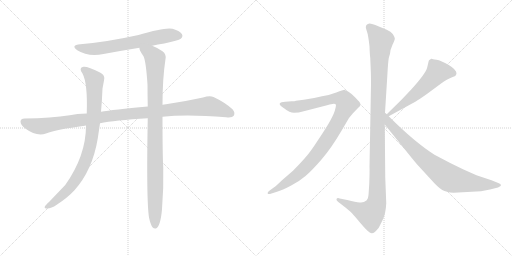
t = 0.00 s
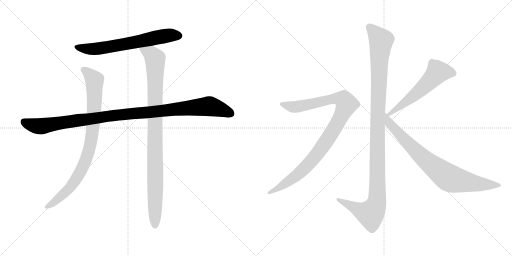
t = 1.63 s
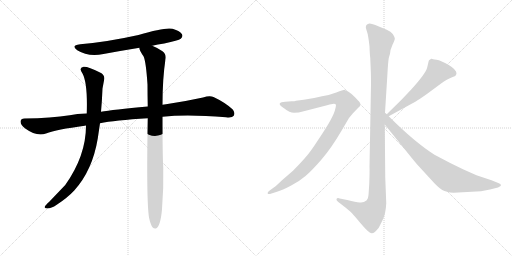
t = 3.26 s
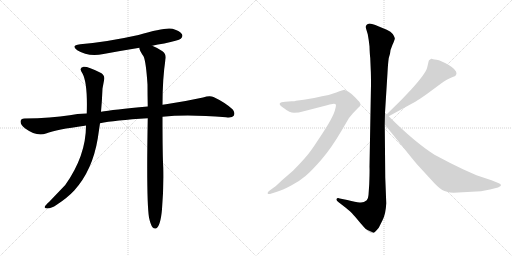
t = 4.89 s
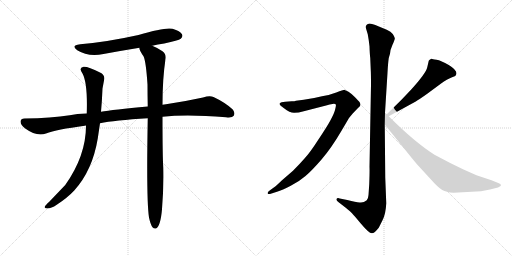
t = 6.53 s
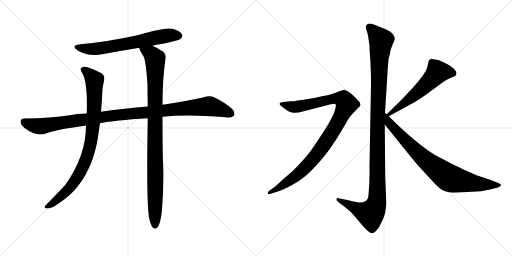
t = 8.16 s

The animated SVG that drew these frames (rendered in a browser with its animation timeline set to each time). Animation: 8 CSS @keyframes rules; one cycle of 8.16 s.

<svg version="1.1" viewBox="0 0 2048 1024" xmlns="http://www.w3.org/2000/svg">
  <g stroke="lightgray" stroke-dasharray="1,1" stroke-width="1" transform="scale(4, 4)">
    <line x1="0" y1="0" x2="256" y2="256"></line>
    <line x1="256" y1="0" x2="0" y2="256"></line>
    <line x1="128" y1="0" x2="128" y2="256"></line>
    <line x1="0" y1="128" x2="256" y2="128"></line>
    <line x1="256" y1="0" x2="512" y2="256"></line>
    <line x1="512" y1="0" x2="256" y2="256"></line>
    <line x1="384" y1="0" x2="384" y2="256"></line>
    <line x1="256" y1="128" x2="512" y2="128"></line>
  </g>
<g transform="scale(1, -1) translate(0, -850)">
   <style type="text/css">
    @keyframes keyframes0 {
      from {
       stroke: black;
       stroke-dashoffset: 666;
       stroke-width: 128;
       }
       68% {
       animation-timing-function: step-end;
       stroke: black;
       stroke-dashoffset: 0;
       stroke-width: 128;
       }
       to {
       stroke: black;
       stroke-width: 1024;
       }
       }
       #make-me-a-hanzi-animation-0 {
         animation: keyframes0 0.791992s both;
         animation-delay: 0.000000s;
         animation-timing-function: linear;
       }
    @keyframes keyframes1 {
      from {
       stroke: black;
       stroke-dashoffset: 1097;
       stroke-width: 128;
       }
       78% {
       animation-timing-function: step-end;
       stroke: black;
       stroke-dashoffset: 0;
       stroke-width: 128;
       }
       to {
       stroke: black;
       stroke-width: 1024;
       }
       }
       #make-me-a-hanzi-animation-1 {
         animation: keyframes1 1.142741s both;
         animation-delay: 0.791992s;
         animation-timing-function: linear;
       }
    @keyframes keyframes2 {
      from {
       stroke: black;
       stroke-dashoffset: 885;
       stroke-width: 128;
       }
       74% {
       animation-timing-function: step-end;
       stroke: black;
       stroke-dashoffset: 0;
       stroke-width: 128;
       }
       to {
       stroke: black;
       stroke-width: 1024;
       }
       }
       #make-me-a-hanzi-animation-2 {
         animation: keyframes2 0.970215s both;
         animation-delay: 1.934733s;
         animation-timing-function: linear;
       }
    @keyframes keyframes3 {
      from {
       stroke: black;
       stroke-dashoffset: 993;
       stroke-width: 128;
       }
       76% {
       animation-timing-function: step-end;
       stroke: black;
       stroke-dashoffset: 0;
       stroke-width: 128;
       }
       to {
       stroke: black;
       stroke-width: 1024;
       }
       }
       #make-me-a-hanzi-animation-3 {
         animation: keyframes3 1.058105s both;
         animation-delay: 2.904948s;
         animation-timing-function: linear;
       }
    @keyframes keyframes4 {
      from {
       stroke: black;
       stroke-dashoffset: 1170;
       stroke-width: 128;
       }
       79% {
       animation-timing-function: step-end;
       stroke: black;
       stroke-dashoffset: 0;
       stroke-width: 128;
       }
       to {
       stroke: black;
       stroke-width: 1024;
       }
       }
       #make-me-a-hanzi-animation-4 {
         animation: keyframes4 1.202148s both;
         animation-delay: 3.963053s;
         animation-timing-function: linear;
       }
    @keyframes keyframes5 {
      from {
       stroke: black;
       stroke-dashoffset: 1010;
       stroke-width: 128;
       }
       77% {
       animation-timing-function: step-end;
       stroke: black;
       stroke-dashoffset: 0;
       stroke-width: 128;
       }
       to {
       stroke: black;
       stroke-width: 1024;
       }
       }
       #make-me-a-hanzi-animation-5 {
         animation: keyframes5 1.071940s both;
         animation-delay: 5.165201s;
         animation-timing-function: linear;
       }
    @keyframes keyframes6 {
      from {
       stroke: black;
       stroke-dashoffset: 575;
       stroke-width: 128;
       }
       65% {
       animation-timing-function: step-end;
       stroke: black;
       stroke-dashoffset: 0;
       stroke-width: 128;
       }
       to {
       stroke: black;
       stroke-width: 1024;
       }
       }
       #make-me-a-hanzi-animation-6 {
         animation: keyframes6 0.717936s both;
         animation-delay: 6.237141s;
         animation-timing-function: linear;
       }
    @keyframes keyframes7 {
      from {
       stroke: black;
       stroke-dashoffset: 812;
       stroke-width: 128;
       }
       73% {
       animation-timing-function: step-end;
       stroke: black;
       stroke-dashoffset: 0;
       stroke-width: 128;
       }
       to {
       stroke: black;
       stroke-width: 1024;
       }
       }
       #make-me-a-hanzi-animation-7 {
         animation: keyframes7 0.910807s both;
         animation-delay: 6.955077s;
         animation-timing-function: linear;
       }
</style>
<path d="M 609.0 667.0 Q 631.0 673.0 657.0 676.0 Q 714.0 688.0 723.0 695.0 Q 733.0 704.0 728.0 713.0 Q 721.0 726.0 690.0 735.0 Q 660.0 742.0 554.0 710.0 Q 428.0 682.0 321.0 673.0 Q 281.0 669.0 309.0 649.0 Q 352.0 622.0 414.0 634.0 Q 484.0 647.0 558.0 659.0 L 609.0 667.0 Z" fill="lightgray"></path> 
<path d="M 650.0 383.0 Q 749.0 393.0 904.0 381.0 Q 929.0 378.0 935.0 387.0 Q 942.0 400.0 930.0 413.0 Q 899.0 441.0 854.0 462.0 Q 839.0 469.0 812.0 460.0 Q 739.0 444.0 664.0 433.0 Q 657.0 433.0 650.0 431.0 L 591.0 424.0 Q 450.0 411.0 404.0 403.0 L 347.0 396.0 Q 307.0 395.0 279.0 389.0 Q 206.0 377.0 98.0 376.0 Q 83.0 376.0 82.0 364.0 Q 82.0 351.0 101.0 336.0 Q 146.0 303.0 184.0 316.0 Q 226.0 332.0 339.0 347.0 Q 340.0 348.0 344.0 348.0 L 400.0 357.0 Q 457.0 369.0 591.0 377.0 L 650.0 383.0 Z" fill="lightgray"></path> 
<path d="M 404.0 403.0 Q 408.0 446.0 410.0 496.0 L 416.0 528.0 Q 422.0 550.0 400.0 560.0 Q 351.0 585.0 334.0 583.0 Q 313.0 579.0 330.0 556.0 Q 351.0 517.0 347.0 396.0 L 344.0 348.0 Q 344.0 227.0 261.0 110.0 L 197.0 43.0 Q 182.0 30.0 179.0 23.0 Q 176.0 16.0 189.0 16.0 Q 205.0 16.0 227.0 31.0 Q 270.0 59.0 297.0 88.0 Q 370.0 169.0 391.0 296.0 L 400.0 357.0 L 404.0 403.0 Z" fill="lightgray"></path> 
<path d="M 596.0 -20.0 Q 602.0 -48.0 610.0 -59.0 Q 616.0 -66.0 624.0 -64.0 Q 642.0 -55.0 648.0 13.0 Q 655.0 97.0 653.0 179.0 Q 650.0 230.0 650.0 383.0 L 650.0 431.0 Q 650.0 536.0 662.0 614.0 Q 666.0 633.0 650.0 645.0 Q 625.0 661.0 609.0 667.0 C 582.0 680.0 548.0 687.0 558.0 659.0 Q 555.0 652.0 574.0 625.0 Q 584.0 604.0 590.0 512.0 Q 590.0 472.0 591.0 424.0 L 591.0 377.0 Q 585.0 50.0 596.0 -20.0 Z" fill="lightgray"></path> 
<path d="M 1540.0 399.5 L 1550.0 559.5 Q 1552.0 597.5 1555.0 618.5 L 1560.0 635.5 Q 1560.0 649.5 1570.0 671.5 Q 1581.0 693.5 1579.0 698.5 Q 1578.0 703.5 1571.0 714.5 Q 1564.0 724.5 1547.0 731.5 L 1513.0 745.5 Q 1479.0 759.5 1472.0 754.5 Q 1468.0 753.5 1464.0 747.5 Q 1462.0 740.5 1465.0 733.5 L 1471.0 713.5 Q 1475.0 692.5 1478.0 665.5 Q 1479.0 632.5 1481.0 618.5 L 1483.0 570.5 Q 1484.0 555.5 1484.0 511.5 L 1478.0 183.5 Q 1479.0 166.5 1477.0 114.5 L 1474.0 70.5 Q 1473.0 55.5 1467.0 49.5 Q 1453.0 37.5 1438.0 40.5 Q 1424.0 42.5 1389.0 50.5 L 1359.0 56.5 Q 1349.0 59.5 1346.0 54.5 Q 1344.0 49.5 1352.0 43.5 L 1383.0 19.5 Q 1404.0 2.5 1408.0 -2.5 Q 1413.0 -7.5 1444.0 -44.5 Q 1476.0 -82.5 1487.0 -82.5 Q 1497.0 -83.5 1515.0 -60.5 L 1530.0 -30.5 Q 1543.0 -5.5 1545.0 37.5 L 1541.0 140.5 L 1539.0 352.5 L 1540.0 399.5 Z" fill="lightgray"></path> 
<path d="M 1086.0 76.5 L 1108.0 83.5 Q 1129.0 89.5 1163.0 107.5 Q 1198.0 125.5 1222.0 146.5 Q 1247.0 167.5 1286.0 212.5 Q 1325.0 257.5 1366.0 327.5 L 1396.0 378.5 L 1410.0 395.5 L 1432.0 418.5 Q 1440.0 425.5 1442.0 430.5 Q 1442.0 437.5 1438.0 442.5 Q 1434.0 447.5 1419.0 462.5 Q 1405.0 476.5 1394.0 483.5 L 1384.0 488.5 Q 1382.0 488.5 1380.0 490.5 L 1378.0 491.5 Q 1373.0 491.5 1345.0 480.5 Q 1317.0 469.5 1288.0 465.5 Q 1253.0 456.5 1215.0 451.5 L 1184.0 447.5 Q 1179.0 445.5 1167.0 445.5 L 1141.0 443.5 Q 1123.0 442.5 1119.0 436.5 Q 1116.0 429.5 1136.0 417.5 Q 1159.0 399.5 1176.0 399.5 Q 1194.0 399.5 1215.0 405.5 L 1308.0 429.5 Q 1318.0 433.5 1330.0 434.5 Q 1342.0 435.5 1343.0 432.5 Q 1345.0 429.5 1341.0 414.5 Q 1338.0 399.5 1323.0 371.5 Q 1308.0 343.5 1273.0 291.5 Q 1239.0 238.5 1218.0 216.5 Q 1198.0 193.5 1172.0 167.5 L 1128.0 129.5 Q 1101.0 103.5 1098.0 102.5 L 1080.0 89.5 Q 1068.0 80.5 1071.0 76.5 Q 1072.0 72.5 1086.0 76.5 Z" fill="lightgray"></path> 
<path d="M 1715.0 607.5 L 1709.0 581.5 Q 1704.0 557.5 1644.0 491.5 L 1604.0 449.5 L 1547.0 393.5 C 1526.0 372.5 1529.0 371.5 1555.0 385.5 L 1663.0 444.5 Q 1675.0 451.5 1709.0 475.5 L 1763.0 515.5 Q 1790.0 534.5 1806.0 540.5 Q 1823.0 546.5 1824.0 550.5 L 1826.0 557.5 Q 1826.0 571.5 1795.0 590.5 Q 1764.0 608.5 1746.0 611.5 Q 1729.0 613.5 1727.0 615.5 L 1725.0 615.5 Q 1715.0 609.5 1715.0 607.5 Z" fill="lightgray"></path> 
<path d="M 1547.0 393.5 L 1540.0 399.5 C 1518.0 419.5 1520.0 375.5 1539.0 352.5 L 1631.0 238.5 Q 1667.0 193.5 1677.0 183.5 L 1723.0 133.5 Q 1753.0 99.5 1769.0 90.5 Q 1785.0 81.5 1814.0 79.5 L 1924.0 85.5 L 1960.0 92.5 L 1992.0 100.5 Q 2004.0 105.5 2004.0 109.5 Q 2004.0 114.5 1993.0 118.5 L 1966.0 129.5 L 1906.0 149.5 L 1852.0 173.5 Q 1799.0 198.5 1738.0 231.5 Q 1659.0 281.5 1555.0 385.5 L 1547.0 393.5 Z" fill="lightgray"></path> 
      <clipPath id="make-me-a-hanzi-clip-0">
      <path d="M 609.0 667.0 Q 631.0 673.0 657.0 676.0 Q 714.0 688.0 723.0 695.0 Q 733.0 704.0 728.0 713.0 Q 721.0 726.0 690.0 735.0 Q 660.0 742.0 554.0 710.0 Q 428.0 682.0 321.0 673.0 Q 281.0 669.0 309.0 649.0 Q 352.0 622.0 414.0 634.0 Q 484.0 647.0 558.0 659.0 L 609.0 667.0 Z" fill="lightgray"></path>
      </clipPath>
      <path clip-path="url(#make-me-a-hanzi-clip-0)" d="M 312.0 663.0 L 335.0 656.0 L 387.0 655.0 L 631.0 702.0 L 691.0 710.0 L 716.0 707.0 " fill="none" id="make-me-a-hanzi-animation-0" stroke-dasharray="538 1076" stroke-linecap="round"></path>

      <clipPath id="make-me-a-hanzi-clip-1">
      <path d="M 650.0 383.0 Q 749.0 393.0 904.0 381.0 Q 929.0 378.0 935.0 387.0 Q 942.0 400.0 930.0 413.0 Q 899.0 441.0 854.0 462.0 Q 839.0 469.0 812.0 460.0 Q 739.0 444.0 664.0 433.0 Q 657.0 433.0 650.0 431.0 L 591.0 424.0 Q 450.0 411.0 404.0 403.0 L 347.0 396.0 Q 307.0 395.0 279.0 389.0 Q 206.0 377.0 98.0 376.0 Q 83.0 376.0 82.0 364.0 Q 82.0 351.0 101.0 336.0 Q 146.0 303.0 184.0 316.0 Q 226.0 332.0 339.0 347.0 Q 340.0 348.0 344.0 348.0 L 400.0 357.0 Q 457.0 369.0 591.0 377.0 L 650.0 383.0 Z" fill="lightgray"></path>
      </clipPath>
      <path clip-path="url(#make-me-a-hanzi-clip-1)" d="M 95.0 363.0 L 122.0 351.0 L 163.0 345.0 L 442.0 387.0 L 830.0 425.0 L 886.0 412.0 L 923.0 396.0 " fill="none" id="make-me-a-hanzi-animation-1" stroke-dasharray="969 1938" stroke-linecap="round"></path>

      <clipPath id="make-me-a-hanzi-clip-2">
      <path d="M 404.0 403.0 Q 408.0 446.0 410.0 496.0 L 416.0 528.0 Q 422.0 550.0 400.0 560.0 Q 351.0 585.0 334.0 583.0 Q 313.0 579.0 330.0 556.0 Q 351.0 517.0 347.0 396.0 L 344.0 348.0 Q 344.0 227.0 261.0 110.0 L 197.0 43.0 Q 182.0 30.0 179.0 23.0 Q 176.0 16.0 189.0 16.0 Q 205.0 16.0 227.0 31.0 Q 270.0 59.0 297.0 88.0 Q 370.0 169.0 391.0 296.0 L 400.0 357.0 L 404.0 403.0 Z" fill="lightgray"></path>
      </clipPath>
      <path clip-path="url(#make-me-a-hanzi-clip-2)" d="M 336.0 569.0 L 353.0 559.0 L 378.0 529.0 L 375.0 382.0 L 354.0 244.0 L 329.0 178.0 L 278.0 97.0 L 213.0 39.0 L 187.0 24.0 " fill="none" id="make-me-a-hanzi-animation-2" stroke-dasharray="757 1514" stroke-linecap="round"></path>

      <clipPath id="make-me-a-hanzi-clip-3">
      <path d="M 596.0 -20.0 Q 602.0 -48.0 610.0 -59.0 Q 616.0 -66.0 624.0 -64.0 Q 642.0 -55.0 648.0 13.0 Q 655.0 97.0 653.0 179.0 Q 650.0 230.0 650.0 383.0 L 650.0 431.0 Q 650.0 536.0 662.0 614.0 Q 666.0 633.0 650.0 645.0 Q 625.0 661.0 609.0 667.0 C 582.0 680.0 548.0 687.0 558.0 659.0 Q 555.0 652.0 574.0 625.0 Q 584.0 604.0 590.0 512.0 Q 590.0 472.0 591.0 424.0 L 591.0 377.0 Q 585.0 50.0 596.0 -20.0 Z" fill="lightgray"></path>
      </clipPath>
      <path clip-path="url(#make-me-a-hanzi-clip-3)" d="M 565.0 656.0 L 605.0 633.0 L 620.0 613.0 L 620.0 -53.0 " fill="none" id="make-me-a-hanzi-animation-3" stroke-dasharray="865 1730" stroke-linecap="round"></path>

      <clipPath id="make-me-a-hanzi-clip-4">
      <path d="M 1540.0 399.5 L 1550.0 559.5 Q 1552.0 597.5 1555.0 618.5 L 1560.0 635.5 Q 1560.0 649.5 1570.0 671.5 Q 1581.0 693.5 1579.0 698.5 Q 1578.0 703.5 1571.0 714.5 Q 1564.0 724.5 1547.0 731.5 L 1513.0 745.5 Q 1479.0 759.5 1472.0 754.5 Q 1468.0 753.5 1464.0 747.5 Q 1462.0 740.5 1465.0 733.5 L 1471.0 713.5 Q 1475.0 692.5 1478.0 665.5 Q 1479.0 632.5 1481.0 618.5 L 1483.0 570.5 Q 1484.0 555.5 1484.0 511.5 L 1478.0 183.5 Q 1479.0 166.5 1477.0 114.5 L 1474.0 70.5 Q 1473.0 55.5 1467.0 49.5 Q 1453.0 37.5 1438.0 40.5 Q 1424.0 42.5 1389.0 50.5 L 1359.0 56.5 Q 1349.0 59.5 1346.0 54.5 Q 1344.0 49.5 1352.0 43.5 L 1383.0 19.5 Q 1404.0 2.5 1408.0 -2.5 Q 1413.0 -7.5 1444.0 -44.5 Q 1476.0 -82.5 1487.0 -82.5 Q 1497.0 -83.5 1515.0 -60.5 L 1530.0 -30.5 Q 1543.0 -5.5 1545.0 37.5 L 1541.0 140.5 L 1539.0 352.5 L 1540.0 399.5 Z" fill="lightgray"></path>
      </clipPath>
      <path clip-path="url(#make-me-a-hanzi-clip-4)" d="M 1476.0 741.5 L 1524.0 688.5 L 1511.0 408.5 L 1507.0 43.5 L 1500.0 19.5 L 1482.0 -5.5 L 1353.0 51.5 " fill="none" id="make-me-a-hanzi-animation-4" stroke-dasharray="1042 2084" stroke-linecap="round"></path>

      <clipPath id="make-me-a-hanzi-clip-5">
      <path d="M 1086.0 76.5 L 1108.0 83.5 Q 1129.0 89.5 1163.0 107.5 Q 1198.0 125.5 1222.0 146.5 Q 1247.0 167.5 1286.0 212.5 Q 1325.0 257.5 1366.0 327.5 L 1396.0 378.5 L 1410.0 395.5 L 1432.0 418.5 Q 1440.0 425.5 1442.0 430.5 Q 1442.0 437.5 1438.0 442.5 Q 1434.0 447.5 1419.0 462.5 Q 1405.0 476.5 1394.0 483.5 L 1384.0 488.5 Q 1382.0 488.5 1380.0 490.5 L 1378.0 491.5 Q 1373.0 491.5 1345.0 480.5 Q 1317.0 469.5 1288.0 465.5 Q 1253.0 456.5 1215.0 451.5 L 1184.0 447.5 Q 1179.0 445.5 1167.0 445.5 L 1141.0 443.5 Q 1123.0 442.5 1119.0 436.5 Q 1116.0 429.5 1136.0 417.5 Q 1159.0 399.5 1176.0 399.5 Q 1194.0 399.5 1215.0 405.5 L 1308.0 429.5 Q 1318.0 433.5 1330.0 434.5 Q 1342.0 435.5 1343.0 432.5 Q 1345.0 429.5 1341.0 414.5 Q 1338.0 399.5 1323.0 371.5 Q 1308.0 343.5 1273.0 291.5 Q 1239.0 238.5 1218.0 216.5 Q 1198.0 193.5 1172.0 167.5 L 1128.0 129.5 Q 1101.0 103.5 1098.0 102.5 L 1080.0 89.5 Q 1068.0 80.5 1071.0 76.5 Q 1072.0 72.5 1086.0 76.5 Z" fill="lightgray"></path>
      </clipPath>
      <path clip-path="url(#make-me-a-hanzi-clip-5)" d="M 1126.0 434.5 L 1181.0 422.5 L 1346.0 456.5 L 1376.0 450.5 L 1387.0 433.5 L 1337.0 334.5 L 1248.0 209.5 L 1182.0 145.5 L 1079.0 80.5 " fill="none" id="make-me-a-hanzi-animation-5" stroke-dasharray="882 1764" stroke-linecap="round"></path>

      <clipPath id="make-me-a-hanzi-clip-6">
      <path d="M 1715.0 607.5 L 1709.0 581.5 Q 1704.0 557.5 1644.0 491.5 L 1604.0 449.5 L 1547.0 393.5 C 1526.0 372.5 1529.0 371.5 1555.0 385.5 L 1663.0 444.5 Q 1675.0 451.5 1709.0 475.5 L 1763.0 515.5 Q 1790.0 534.5 1806.0 540.5 Q 1823.0 546.5 1824.0 550.5 L 1826.0 557.5 Q 1826.0 571.5 1795.0 590.5 Q 1764.0 608.5 1746.0 611.5 Q 1729.0 613.5 1727.0 615.5 L 1725.0 615.5 Q 1715.0 609.5 1715.0 607.5 Z" fill="lightgray"></path>
      </clipPath>
      <path clip-path="url(#make-me-a-hanzi-clip-6)" d="M 1813.0 557.5 L 1789.0 563.5 L 1751.0 562.5 L 1662.0 473.5 L 1557.0 395.5 " fill="none" id="make-me-a-hanzi-animation-6" stroke-dasharray="447 894" stroke-linecap="round"></path>

      <clipPath id="make-me-a-hanzi-clip-7">
      <path d="M 1547.0 393.5 L 1540.0 399.5 C 1518.0 419.5 1520.0 375.5 1539.0 352.5 L 1631.0 238.5 Q 1667.0 193.5 1677.0 183.5 L 1723.0 133.5 Q 1753.0 99.5 1769.0 90.5 Q 1785.0 81.5 1814.0 79.5 L 1924.0 85.5 L 1960.0 92.5 L 1992.0 100.5 Q 2004.0 105.5 2004.0 109.5 Q 2004.0 114.5 1993.0 118.5 L 1966.0 129.5 L 1906.0 149.5 L 1852.0 173.5 Q 1799.0 198.5 1738.0 231.5 Q 1659.0 281.5 1555.0 385.5 L 1547.0 393.5 Z" fill="lightgray"></path>
      </clipPath>
      <path clip-path="url(#make-me-a-hanzi-clip-7)" d="M 1547.0 385.5 L 1557.0 357.5 L 1661.0 248.5 L 1790.0 142.5 L 1819.0 131.5 L 1903.0 116.5 L 1995.0 109.5 " fill="none" id="make-me-a-hanzi-animation-7" stroke-dasharray="684 1368" stroke-linecap="round"></path>

</g>
</svg>
